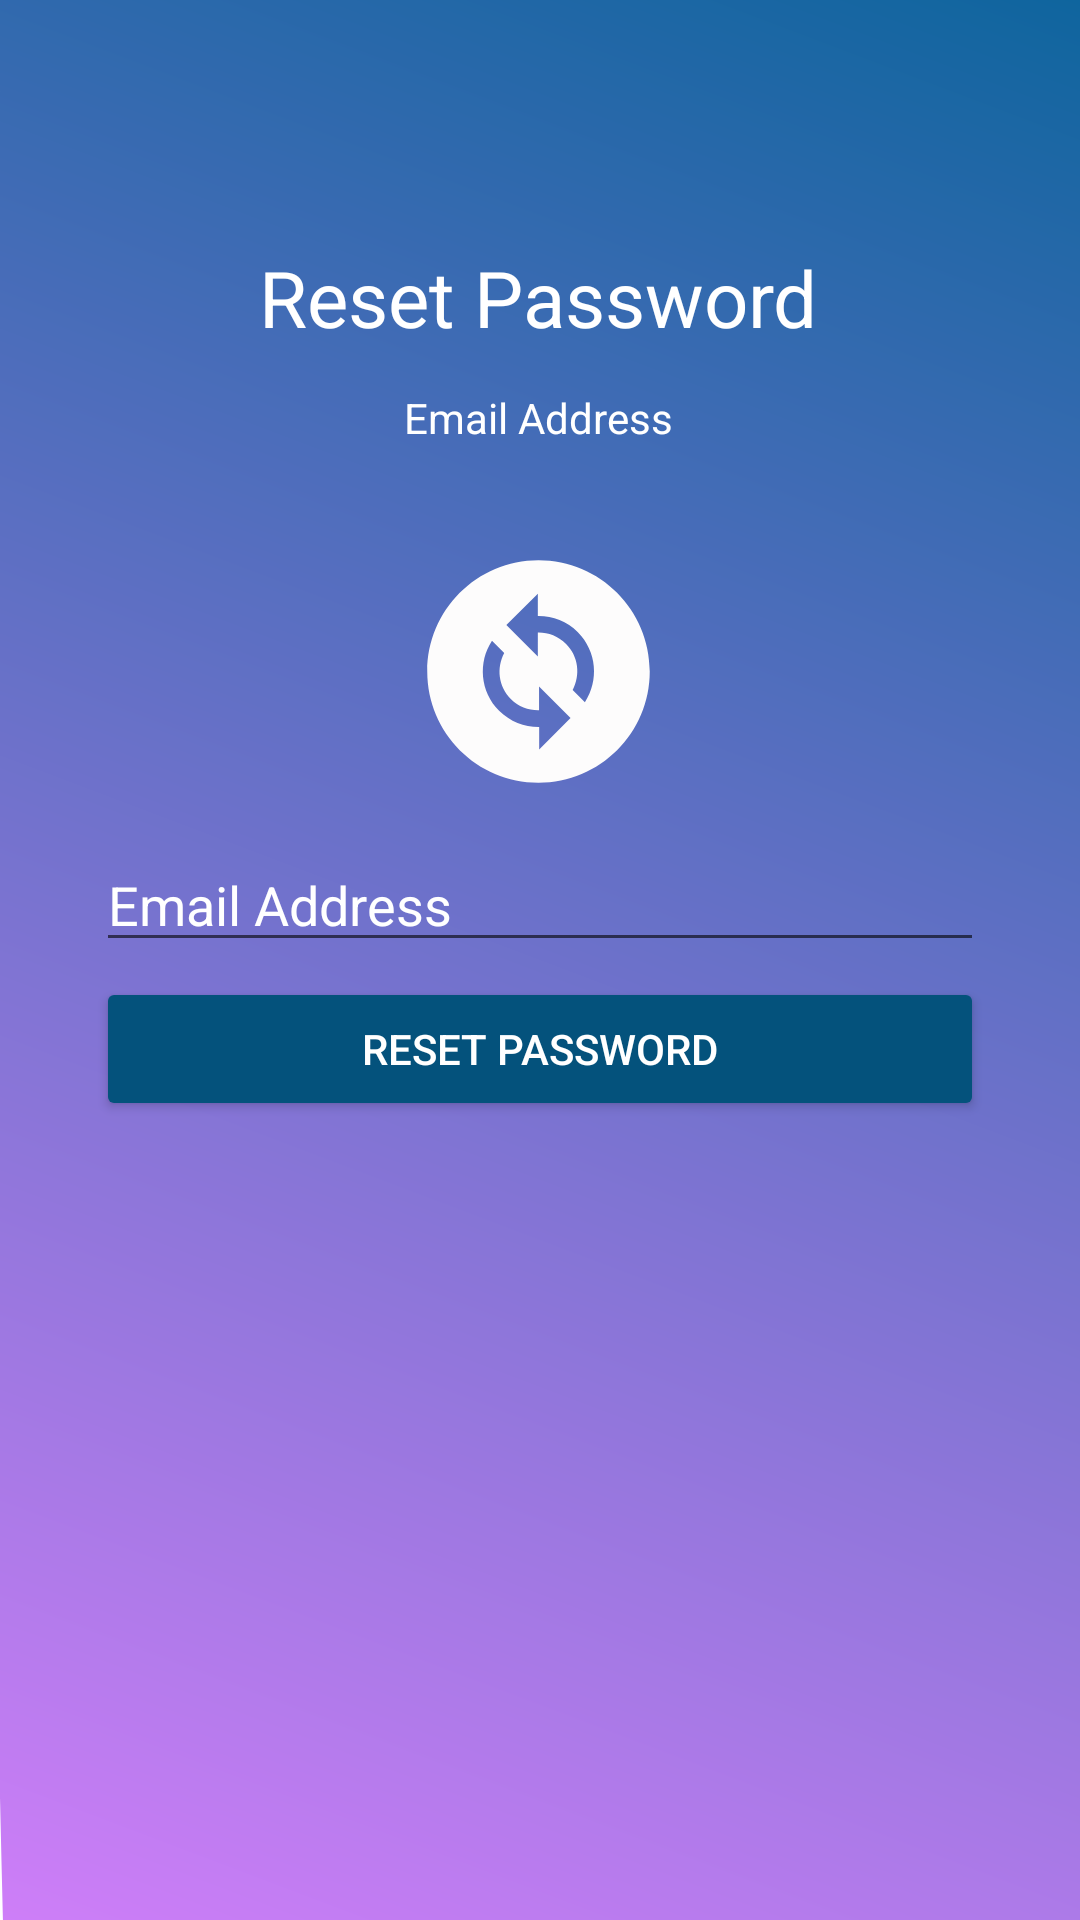

The Android layout XML behind this screen, and the referenced resources:
<!-- AndroidManifest.xml: application theme Theme.FirebaseLoginSignUp -->
<!-- res/layout/activity_reset_password.xml -->
<?xml version="1.0" encoding="utf-8"?>
<androidx.constraintlayout.widget.ConstraintLayout xmlns:android="http://schemas.android.com/apk/res/android"
    xmlns:app="http://schemas.android.com/apk/res-auto"
    xmlns:tools="http://schemas.android.com/tools"
    android:layout_width="match_parent"
    android:layout_height="match_parent"
    android:background="@drawable/ic_login_bg"
    tools:context=".ResetPasswordActivity">

    <TextView
        android:id="@+id/textView8"
        android:layout_width="wrap_content"
        android:layout_height="wrap_content"
        android:text="Reset Password"
        android:textColor="@color/white"
        android:textSize="26sp"
        app:layout_constraintBottom_toBottomOf="parent"
        app:layout_constraintEnd_toEndOf="parent"
        app:layout_constraintHorizontal_bias="0.497"
        app:layout_constraintStart_toStartOf="parent"
        app:layout_constraintTop_toTopOf="parent"
        app:layout_constraintVertical_bias="0.135" />

    <TextView
        android:id="@+id/textView9"
        android:layout_width="wrap_content"
        android:layout_height="wrap_content"
        android:text="Email Address"
        android:textColor="@color/white"
        app:layout_constraintBottom_toBottomOf="parent"
        app:layout_constraintEnd_toEndOf="parent"
        app:layout_constraintHorizontal_bias="0.498"
        app:layout_constraintStart_toStartOf="parent"
        app:layout_constraintTop_toBottomOf="@+id/textView8"
        app:layout_constraintVertical_bias="0.026" />

    <ImageView
        android:id="@+id/imageView"
        android:layout_width="104dp"
        android:layout_height="89dp"
        android:layout_marginVertical="20dp"
        app:layout_constraintBottom_toBottomOf="parent"
        app:layout_constraintEnd_toEndOf="parent"
        app:layout_constraintHorizontal_bias="0.498"
        app:layout_constraintStart_toStartOf="parent"
        app:layout_constraintTop_toBottomOf="@+id/textView9"
        app:layout_constraintVertical_bias="0.029"
        app:srcCompat="@drawable/ic_baseline_change_circle_24" />

    <EditText
        android:id="@+id/etEmail"
        android:layout_width="0dp"
        android:layout_height="wrap_content"
        android:layout_marginStart="32dp"
        android:layout_marginEnd="32dp"
        android:ems="10"
        android:hint="Email Address"
        android:inputType="textEmailAddress"
        android:textColor="@color/white"
        android:textColorHint="@color/white"
        app:layout_constraintBottom_toBottomOf="parent"
        app:layout_constraintEnd_toEndOf="parent"
        app:layout_constraintHorizontal_bias="0.0"
        app:layout_constraintStart_toStartOf="parent"
        app:layout_constraintTop_toBottomOf="@+id/imageView"
        app:layout_constraintVertical_bias="0.033" />

    <Button
        android:id="@+id/btnResetPassword"
        android:layout_width="0dp"
        android:layout_height="wrap_content"
        android:layout_marginStart="32dp"
        android:layout_marginEnd="32dp"
        android:backgroundTint="#04527C"
        android:text="reset password"
        android:textColor="@color/white"
        app:layout_constraintBottom_toBottomOf="parent"
        app:layout_constraintEnd_toEndOf="parent"
        app:layout_constraintHorizontal_bias="0.0"
        app:layout_constraintStart_toStartOf="parent"
        app:layout_constraintTop_toBottomOf="@+id/etEmail"
        app:layout_constraintVertical_bias="0.019" />
</androidx.constraintlayout.widget.ConstraintLayout>
<!-- resources referenced by this layout -->
<resources>
  <color name="white">#FFFFFFFF</color>
  <!-- drawable ic_baseline_change_circle_24 (drawable) -->
  <vector xmlns:android="http://schemas.android.com/apk/res/android"
      android:width="24dp"
      android:height="24dp"
      android:viewportWidth="24"
      android:viewportHeight="24"
      android:tint="#FDFCFC">
    <path
        android:fillColor="@android:color/white"
        android:pathData="M12,2C6.48,2 2,6.48 2,12c0,5.52 4.48,10 10,10s10,-4.48 10,-10C22,6.48 17.52,2 12,2zM12.06,19v-2.01c-0.02,0 -0.04,0 -0.06,0c-1.28,0 -2.56,-0.49 -3.54,-1.46c-1.71,-1.71 -1.92,-4.35 -0.64,-6.29l1.1,1.1c-0.71,1.33 -0.53,3.01 0.59,4.13c0.7,0.7 1.62,1.03 2.54,1.01v-2.14l2.83,2.83L12.06,19zM16.17,14.76l-1.1,-1.1c0.71,-1.33 0.53,-3.01 -0.59,-4.13C13.79,8.84 12.9,8.5 12,8.5c-0.02,0 -0.04,0 -0.06,0v2.15L9.11,7.83L11.94,5v2.02c1.3,-0.02 2.61,0.45 3.6,1.45C17.24,10.17 17.45,12.82 16.17,14.76z"/>
  </vector>
  <!-- drawable ic_login_bg (drawable-v24) -->
  <?xml version="1.0" encoding="utf-8"?>
  <vector android:autoMirrored="true"
      android:height="454.8387dp"
      android:viewportHeight="470"
      android:viewportWidth="217"
      android:width="210dp"
      xmlns:aapt="http://schemas.android.com/aapt"
      xmlns:android="http://schemas.android.com/apk/res/android">
      <path
          android:pathData="M30,0H217a0,0 0,0 1,0 0V470a0,0 0,0 2,0 0H30A20,900 0,0 2,0 440V30A30,900 0,0 0,0 0Z">
          <aapt:attr name="android:fillColor">
              <gradient
                  android:endX="-9.740159E-16"
                  android:endY="470"
                  android:startX="217"
                  android:startY="0"
                  android:type="linear">
                  <item
                      android:color="#0F659E"
                      android:offset="0"/>
                  <item
                      android:color="#CE7EF8"
                      android:offset="1"/>
              </gradient>
          </aapt:attr>
      </path>
  </vector>
  <style name="Theme.FirebaseLoginSignUp" parent="Theme.MaterialComponents.DayNight.NoActionBar">
          
          <item name="colorPrimary">@color/purple_500</item>
          <item name="colorPrimaryVariant">@color/purple_700</item>
          <item name="colorOnPrimary">@color/white</item>
          
          <item name="colorSecondary">@color/teal_200</item>
          <item name="colorSecondaryVariant">@color/teal_700</item>
          <item name="colorOnSecondary">@color/black</item>
          
          <item name="android:statusBarColor" tools:targetApi="l">?attr/colorPrimaryVariant</item>
          
      </style>
  <color name="purple_500">#FF6200EE</color>
  <color name="purple_700">#FF3700B3</color>
  <color name="teal_200">#FF03DAC5</color>
  <color name="teal_700">#FF018786</color>
  <color name="black">#FF000000</color>
</resources>
